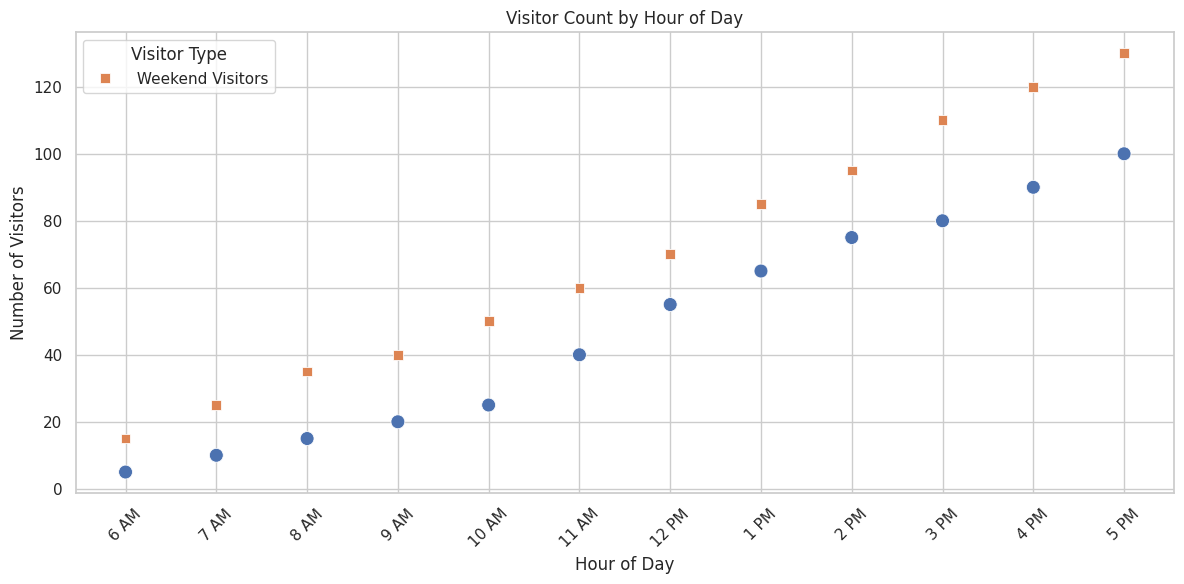

Generate this figure with matplotlib:

import seaborn as sns
import pandas as pd
import matplotlib.pyplot as plt

# Given data
data = [
    {'Hour of Day': '6 AM', ' Weekday Visitors': 5, ' Weekend Visitors': 15},
    {'Hour of Day': '7 AM', ' Weekday Visitors': 10, ' Weekend Visitors': 25},
    {'Hour of Day': '8 AM', ' Weekday Visitors': 15, ' Weekend Visitors': 35},
    {'Hour of Day': '9 AM', ' Weekday Visitors': 20, ' Weekend Visitors': 40},
    {'Hour of Day': '10 AM', ' Weekday Visitors': 25, ' Weekend Visitors': 50},
    {'Hour of Day': '11 AM', ' Weekday Visitors': 40, ' Weekend Visitors': 60},
    {'Hour of Day': '12 PM', ' Weekday Visitors': 55, ' Weekend Visitors': 70},
    {'Hour of Day': '1 PM', ' Weekday Visitors': 65, ' Weekend Visitors': 85},
    {'Hour of Day': '2 PM', ' Weekday Visitors': 75, ' Weekend Visitors': 95},
    {'Hour of Day': '3 PM', ' Weekday Visitors': 80, ' Weekend Visitors': 110},
    {'Hour of Day': '4 PM', ' Weekday Visitors': 90, ' Weekend Visitors': 120},
    {'Hour of Day': '5 PM', ' Weekday Visitors': 100, ' Weekend Visitors': 130}
]

# Create DataFrame
df = pd.DataFrame(data)

# Melt the DataFrame to format it for sns.scatterplot
df_melted = df.melt(id_vars='Hour of Day', var_name='Type', value_name='Visitors')

# Plotting
sns.set_theme(style="whitegrid")
plt.figure(figsize=(12, 6))

scatter = sns.scatterplot(
    data=df_melted,
    x='Hour of Day',
    y='Visitors',
    hue='Type',
    style='Type',
    size='Type',
    sizes=(50, 100),
    palette='deep',
    markers=['o', 's']
)

# Improve the legend
handles, labels = scatter.get_legend_handles_labels()
scatter.legend(handles=handles[1:], labels=labels[1:], title='Visitor Type')

plt.title('Visitor Count by Hour of Day')
plt.xlabel('Hour of Day')
plt.ylabel('Number of Visitors')
plt.xticks(rotation=45)  # Rotate x-axis labels for better readability
plt.tight_layout()

# Show the plot
plt.show()
